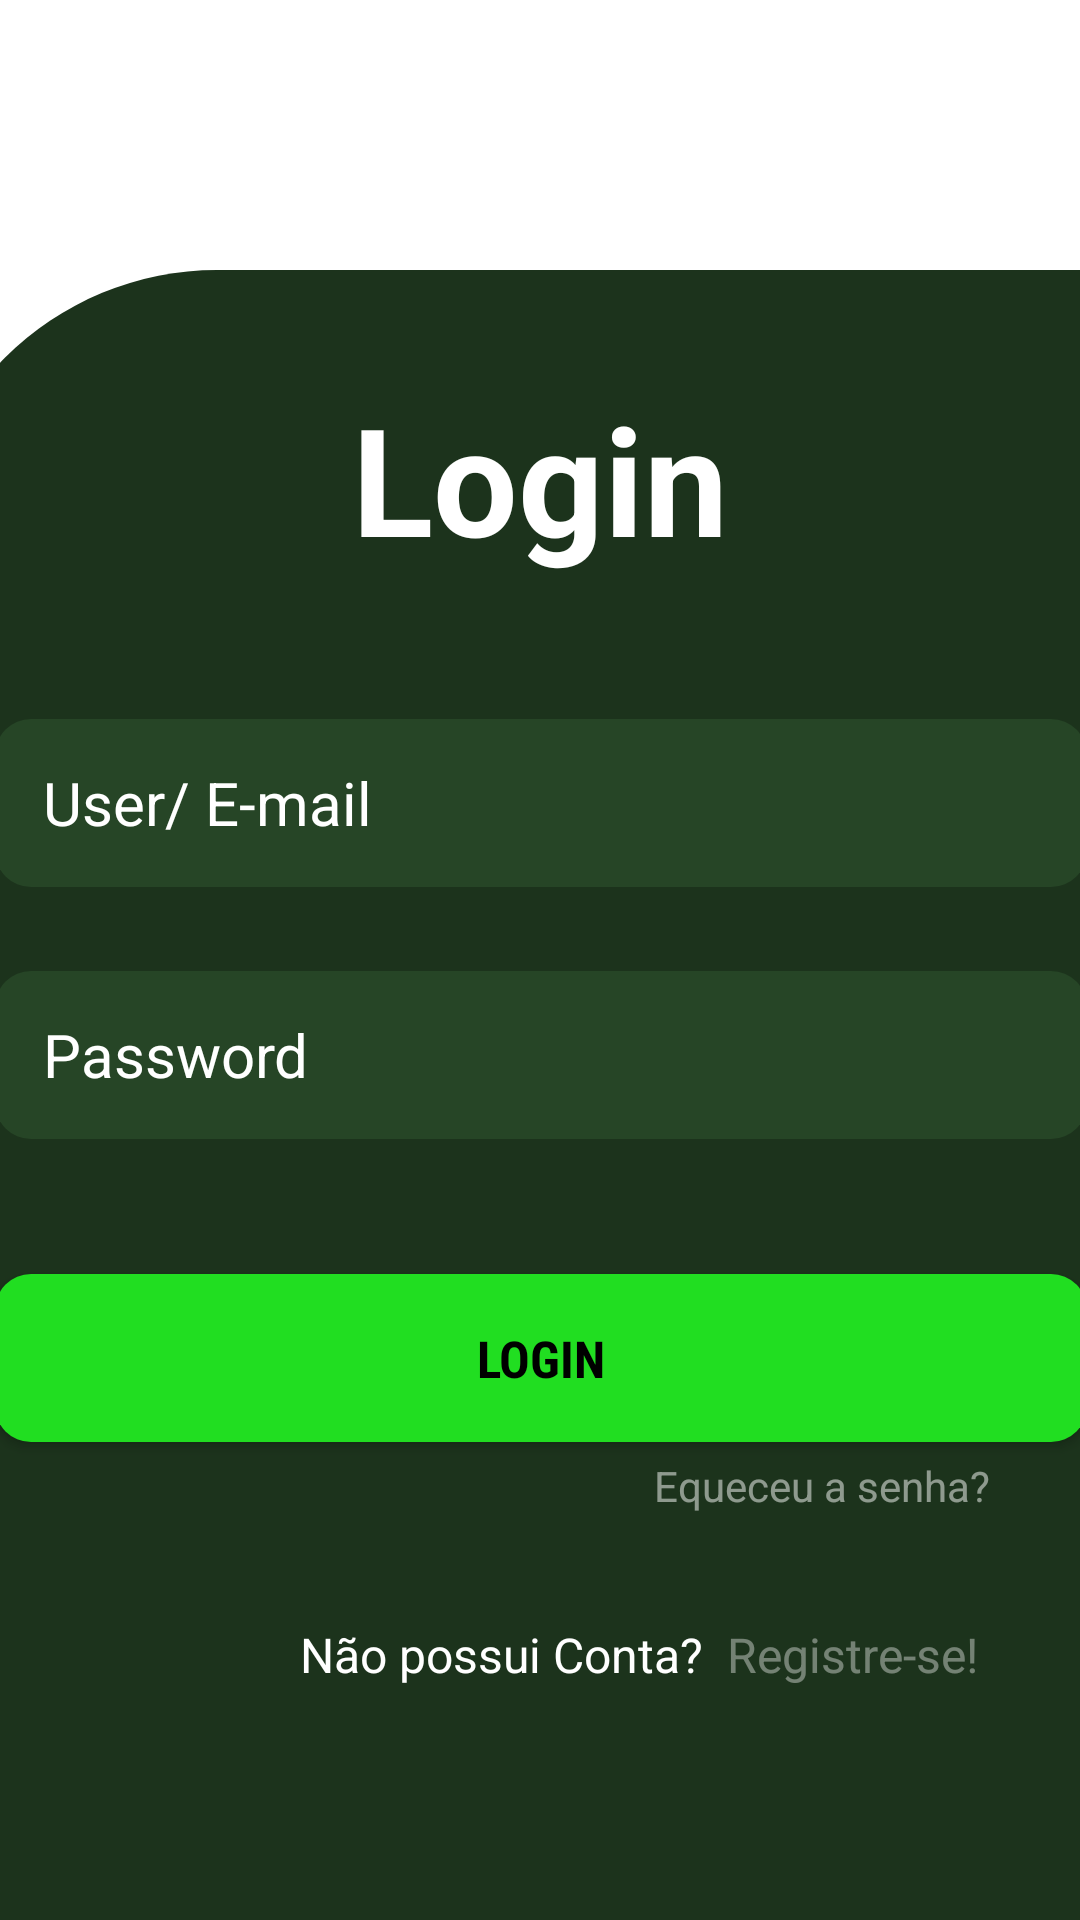

Here is an Android app screen rendered from its layout file. Give the layout XML and the strings, colors and styles it references.
<!-- AndroidManifest.xml: application theme Theme.ListaCompras -->
<!-- res/layout/activity_login.xml -->
<?xml version="1.0" encoding="utf-8"?>
<androidx.constraintlayout.widget.ConstraintLayout xmlns:android="http://schemas.android.com/apk/res/android"
    xmlns:app="http://schemas.android.com/apk/res-auto"
    xmlns:tools="http://schemas.android.com/tools"
    android:id="@+id/main"
    android:layout_width="match_parent"
    android:layout_height="match_parent"
    tools:context=".LoginRegister.LoginActivity">


    <View
        android:id="@+id/lay_sup"
        android:layout_width="416dp"
        android:layout_height="550dp"
        android:background="@drawable/backgroundcomponents"
        app:layout_constraintBottom_toBottomOf="parent"
        app:layout_constraintEnd_toEndOf="parent"
        app:layout_constraintStart_toStartOf="parent"/>

    <TextView
        android:id="@+id/txt_login"
        android:layout_width="wrap_content"
        android:layout_height="wrap_content"
        android:text="Login"
        android:layout_marginTop="36dp"
        android:textColor="@color/white"
        android:textSize="50dp"
        android:fontFamily="sans-serif"
        android:textStyle="bold"
        app:layout_constraintEnd_toEndOf="parent"
        app:layout_constraintStart_toStartOf="parent"
        app:layout_constraintTop_toTopOf="@+id/lay_sup" />

    <EditText
        android:id="@+id/edt_loginUser"
        android:layout_width="364dp"
        android:layout_height="56dp"
        android:ems="10"
        android:background="@drawable/edit_text"
        android:inputType="text"
        android:hint="User/ E-mail"
        android:paddingStart="16dp"
        android:textSize="20dp"
        android:textColor="@color/white"
        android:gravity="center_vertical"
        android:textColorHint="@color/white"
        app:layout_constraintTop_toBottomOf="@+id/txt_login"
        android:layout_marginTop="47dp"
        app:layout_constraintEnd_toEndOf="parent"
        app:layout_constraintStart_toStartOf="parent"
        tools:layout_editor_absoluteY="460dp" />

    <EditText
        android:id="@+id/edt_SenhaLogin"
        android:layout_width="364dp"
        android:layout_height="56dp"
        android:ems="10"
        android:background="@drawable/edit_text"
        android:textColor="@color/white"
        android:layout_marginTop="28dp"
        android:inputType="text"
        android:textSize="20dp"
        android:gravity="center_vertical"
        android:autofillHints="password"
        android:paddingStart="16dp"
        android:hint="Password"
        android:textColorHint="@color/white"
        app:layout_constraintTop_toBottomOf="@+id/edt_loginUser"
        app:layout_constraintEnd_toEndOf="parent"
        app:layout_constraintStart_toStartOf="parent"
        tools:layout_editor_absoluteY="326dp" />

    <Button
        android:id="@+id/btn_login"
        android:layout_width="364dp"
        android:layout_height="56dp"
        android:layout_marginTop="45dp"
        android:gravity="center"
        android:fontFamily="sans-serif-condensed"
        android:textStyle="bold"
        android:textColor="@color/black"
        android:text="Login"
        android:textSize="17dp"
        android:background="@drawable/button_background"
        app:layout_constraintEnd_toEndOf="parent"
        app:layout_constraintStart_toStartOf="parent"
        app:layout_constraintTop_toBottomOf="@+id/edt_SenhaLogin" />

    <TextView
        android:id="@+id/txt_esqueceuSenha"
        android:layout_width="wrap_content"
        android:layout_height="wrap_content"
        android:text="Equeceu a senha?"
        app:layout_constraintTop_toBottomOf="@+id/btn_login"
        app:layout_constraintEnd_toEndOf="parent"
        android:layout_marginEnd="30dp"
        android:textColor="#81FFFFFF"
        android:layout_marginTop="5dp"/>

    <TextView
        android:id="@+id/txt_newConta"
        android:layout_width="wrap_content"
        android:layout_height="wrap_content"
        android:layout_marginTop="60dp"
        android:text="Não possui Conta?"
        android:textColor="@color/white"
        android:textSize="16dp"
        android:layout_marginStart="100dp"
        app:layout_constraintStart_toStartOf="parent"
        app:layout_constraintTop_toBottomOf="@+id/btn_login" />

    <TextView
        android:id="@+id/txt_registro"
        android:layout_width="wrap_content"
        android:layout_height="wrap_content"
        android:layout_marginTop="60dp"
        android:layout_marginStart="8dp"
        android:text="Registre-se!"
        android:textColor="#63FFFFFF"
        android:textSize="16dp"
        app:layout_constraintStart_toEndOf="@id/txt_newConta"
        app:layout_constraintTop_toBottomOf="@+id/btn_login" />

</androidx.constraintlayout.widget.ConstraintLayout>
<!-- resources referenced by this layout -->
<resources>
  <color name="black">#FF000000</color>
  <color name="white">#FFFFFFFF</color>
  <!-- drawable backgroundcomponents (drawable) -->
  <?xml version="1.0" encoding="utf-8"?>
  <shape xmlns:android="http://schemas.android.com/apk/res/android"
      android:shape="rectangle">
      <corners android:topLeftRadius="100dp"></corners>
      <solid android:color="@color/background"></solid>
  
  
  </shape>
  <!-- drawable button_background (drawable) -->
  <?xml version="1.0" encoding="utf-8"?>
  <shape xmlns:android="http://schemas.android.com/apk/res/android"
      android:shape="rectangle">
      <corners android:radius="12dp"/>
      <solid android:color="@color/button"/>
  </shape>
  <!-- drawable edit_text (drawable) -->
  <?xml version="1.0" encoding="utf-8"?>
  <shape
      xmlns:android="http://schemas.android.com/apk/res/android"
      android:shape="rectangle">
      <corners android:radius="12dp"/>
      <solid android:color="@color/backEdtText"></solid>
  </shape>
  <style name="Theme.ListaCompras" parent="Theme.MaterialComponents.DayNight.NoActionBar">
        <item name="colorPrimary">@color/button</item>
      </style>
  <color name="background">#1C331C</color>
  <color name="button">#21DE21</color>
  <color name="backEdtText">#264526</color>
</resources>
